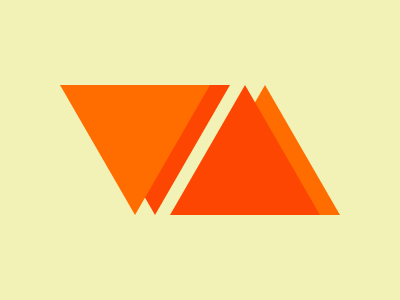

Here is a drawing made with CSS. Write the source that renders it.

<style>
html { background: #F2F2B6; }

body:before, body:after {
margin: 77px 162px;
position: absolute;
border-style: solid;
border-width: 0 75px 130px 75px;
border-color: transparent transparent #FD4602 transparent;
content: " "; }

body:before { filter: drop-shadow(20px 0 0 #FF6D00); }

body:after {
margin-left: 52px;
transform: rotate(180deg);
border-bottom-color: #FF6D00;
filter: drop-shadow(-20px 0 0 #FD4602); }
</style>
